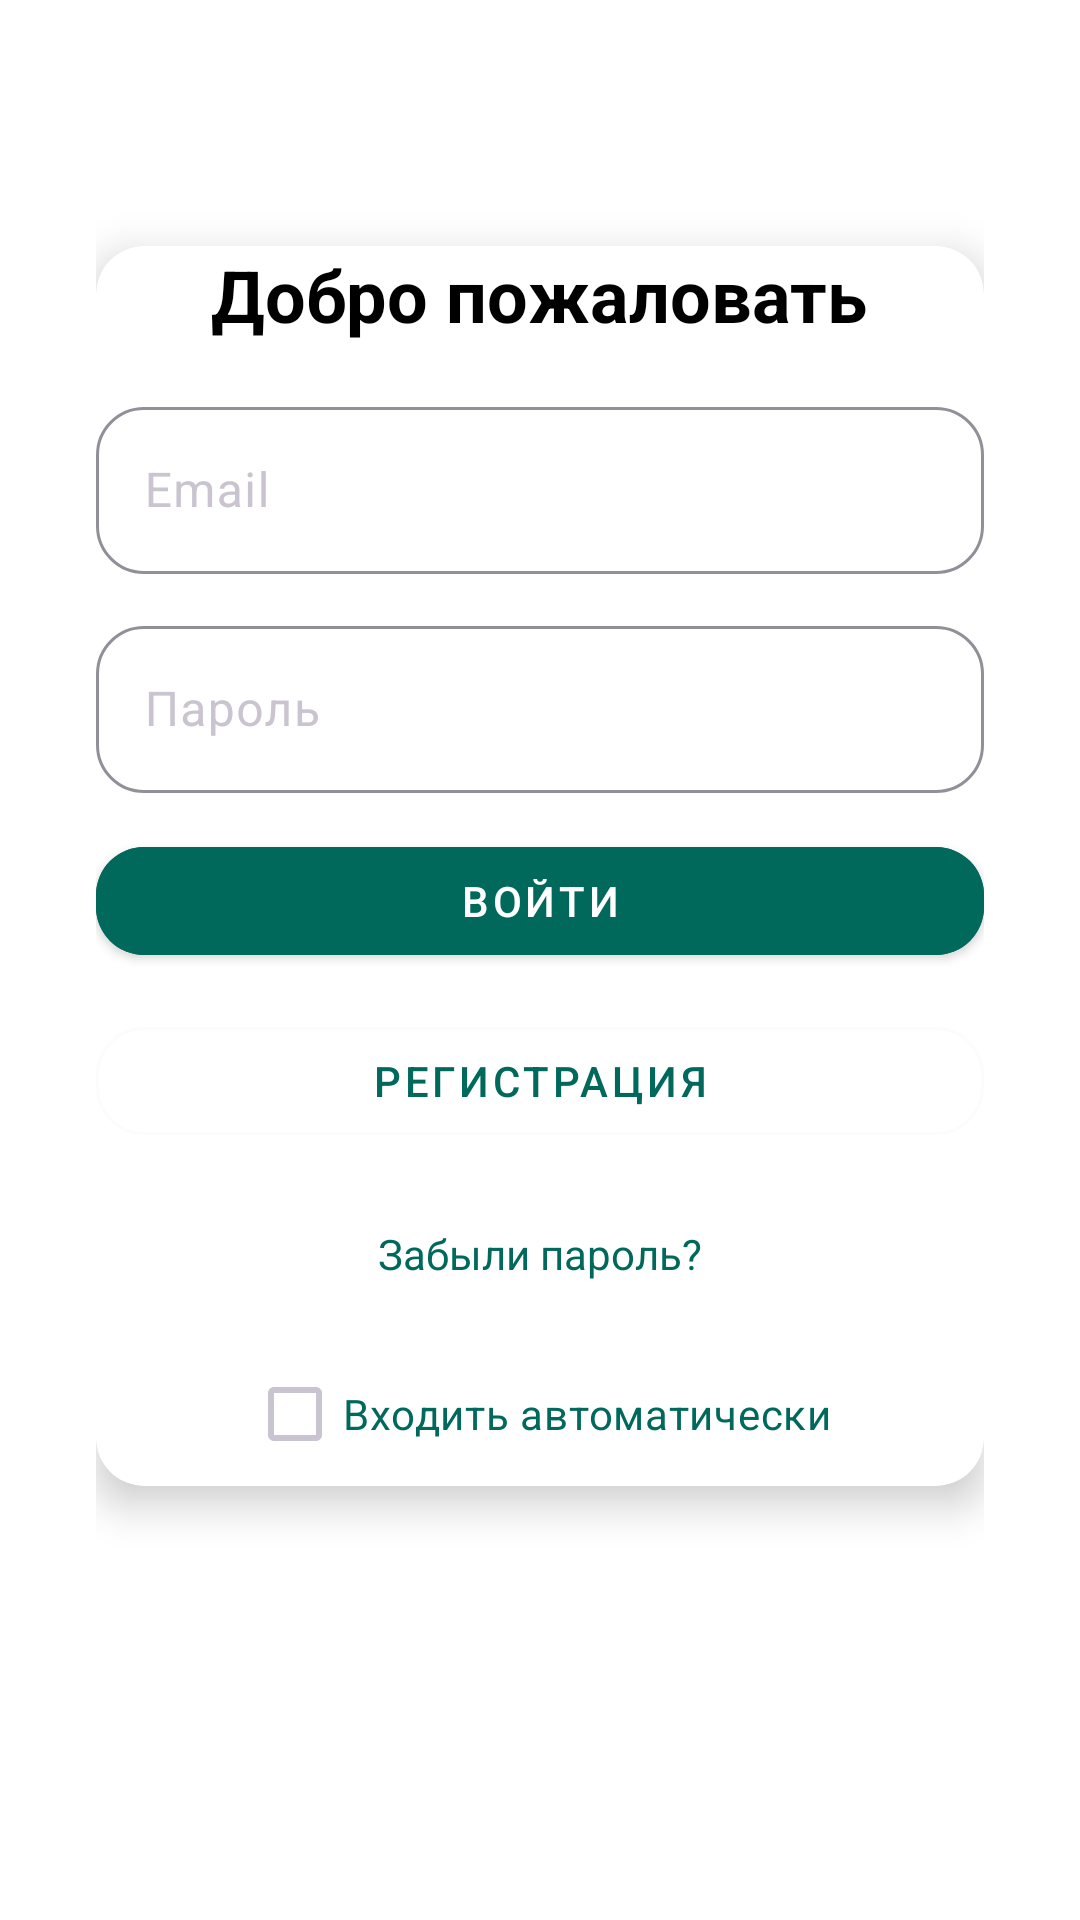

This screen was rendered from an Android layout file. Write that file and the resources it references.
<!-- AndroidManifest.xml: application theme Theme.Material3.Dark.NoActionBar -->
<!-- res/layout/activity_main.xml -->
<ScrollView xmlns:android="http://schemas.android.com/apk/res/android"
    xmlns:app="http://schemas.android.com/apk/res-auto"
    android:layout_width="match_parent"
    android:layout_height="match_parent"
    android:padding="16dp"
    android:background="@color/white"
    android:id="@+id/main">

    <LinearLayout
        android:layout_width="match_parent"
        android:layout_height="match_parent"
        android:orientation="vertical"
        android:gravity="center"
        android:padding="16dp">

        
        <androidx.cardview.widget.CardView
            android:layout_width="match_parent"
            android:layout_height="wrap_content"
            android:layout_marginTop="50dp"
            android:layout_marginBottom="50dp"
            app:cardBackgroundColor="@color/white"
            app:cardCornerRadius="16dp"
            app:cardElevation="8dp"
            android:padding="16dp">

            <LinearLayout
                android:layout_width="match_parent"
                android:layout_height="wrap_content"
                android:orientation="vertical"
                android:gravity="center">

                
                <TextView
                    android:id="@+id/tv_header"
                    android:layout_width="wrap_content"
                    android:layout_height="wrap_content"
                    android:text="Добро пожаловать"
                    android:textSize="24sp"
                    android:textStyle="bold"
                    android:layout_marginBottom="16dp"
                    android:textColor="@color/black" />

                
                <com.google.android.material.textfield.TextInputLayout
                    android:layout_width="match_parent"
                    android:layout_height="wrap_content"
                    android:layout_marginBottom="12dp"
                    app:boxBackgroundMode="outline"
                    app:boxCornerRadiusTopStart="16dp"
                    app:boxCornerRadiusTopEnd="16dp"
                    app:boxCornerRadiusBottomStart="16dp"
                    app:boxCornerRadiusBottomEnd="16dp">

                    <com.google.android.material.textfield.TextInputEditText
                        android:id="@+id/et_email"
                        android:layout_width="match_parent"
                        android:layout_height="wrap_content"
                        android:hint="Email"
                        android:inputType="textEmailAddress" />
                </com.google.android.material.textfield.TextInputLayout>

                
                <com.google.android.material.textfield.TextInputLayout
                    android:layout_width="match_parent"
                    android:layout_height="wrap_content"
                    android:layout_marginBottom="12dp"
                    app:boxBackgroundMode="outline"
                    app:boxCornerRadiusTopStart="16dp"
                    app:boxCornerRadiusTopEnd="16dp"
                    app:boxCornerRadiusBottomStart="16dp"
                    app:boxCornerRadiusBottomEnd="16dp">

                    <com.google.android.material.textfield.TextInputEditText
                        android:id="@+id/et_password"
                        android:layout_width="match_parent"
                        android:layout_height="wrap_content"
                        android:hint="Пароль"
                        android:inputType="textPassword" />
                </com.google.android.material.textfield.TextInputLayout>

                
                <com.google.android.material.button.MaterialButton
                    android:id="@+id/btn_login"
                    android:layout_width="match_parent"
                    android:layout_height="wrap_content"
                    android:text="Войти"
                    android:layout_marginBottom="12dp"
                    style="@style/Widget.MaterialComponents.Button"
                    android:backgroundTint="#00695C"
                    app:cornerRadius="16dp"
                    android:textColor="@android:color/white" />

                
                <com.google.android.material.button.MaterialButton
                    android:id="@+id/btn_register"
                    android:layout_width="match_parent"
                    android:layout_height="wrap_content"
                    android:text="Регистрация"
                    style="@style/Widget.MaterialComponents.Button.OutlinedButton"
                    android:strokeWidth="1"
                    android:layout_marginBottom="16dp"
                    app:cornerRadius="16dp"
                    android:textColor="#00695C" />

                
                <TextView
                    android:id="@+id/tv_forgot_password"
                    android:layout_width="wrap_content"
                    android:layout_height="wrap_content"
                    android:text="Забыли пароль?"
                    android:textSize="14sp"
                    android:layout_gravity="center"
                    android:textColor="#00695C"
                    android:padding="8dp" />

                
                <com.google.android.material.checkbox.MaterialCheckBox
                    android:id="@+id/checkbox_auto_login"
                    android:layout_width="wrap_content"
                    android:layout_height="wrap_content"
                    android:text="Входить автоматически"
                    android:textColor="#00695C"
                    android:layout_marginTop="12dp" />

            </LinearLayout>

        </androidx.cardview.widget.CardView>
    </LinearLayout>

</ScrollView>
<!-- resources referenced by this layout -->
<resources>

  <!-- not gathered from this repository: default colours our renderer supplied (Android Studio template values) -->
  <color name="black">#FF000000</color>
  <color name="white">#FFFFFFFF</color>
</resources>
